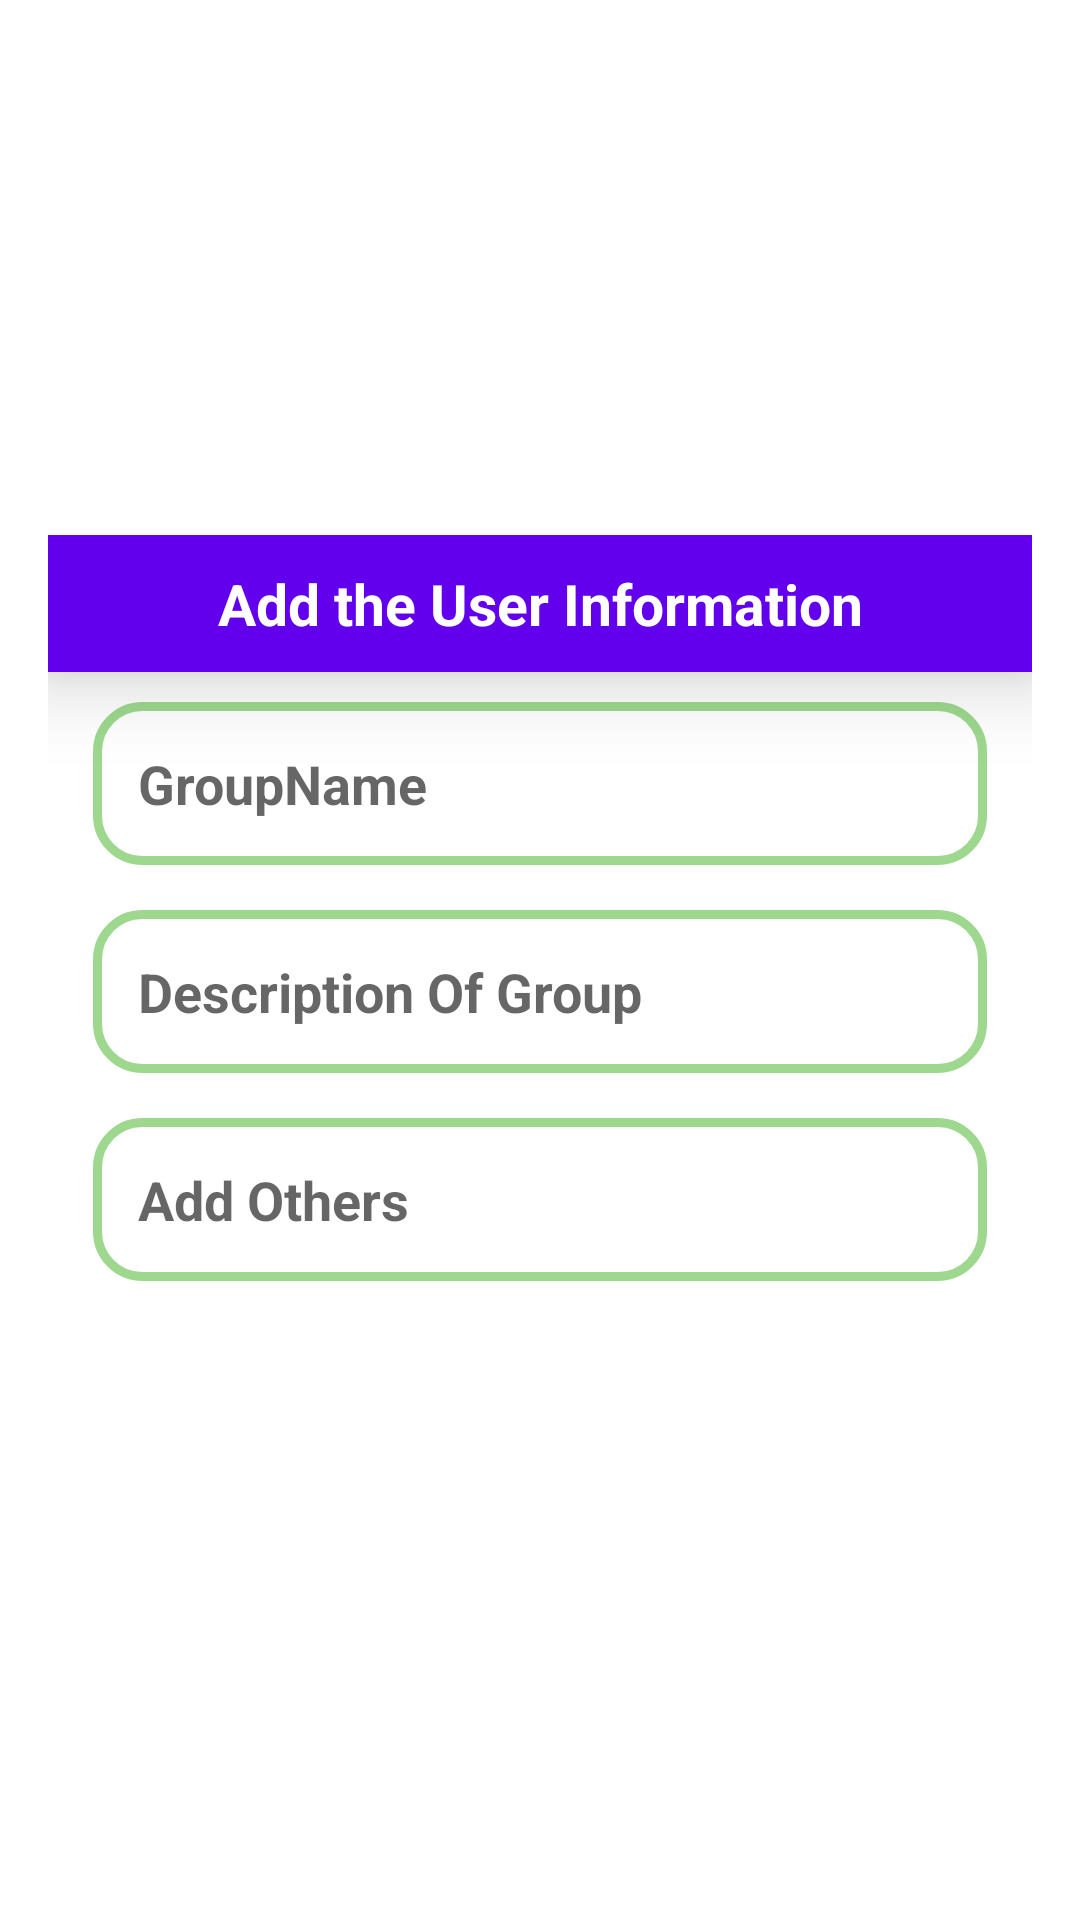

The Android layout XML behind this screen, and the referenced resources:
<!-- AndroidManifest.xml: application theme Theme.DynamicGroceryApp -->
<!-- res/layout/add_group.xml -->
<?xml version="1.0" encoding="utf-8"?>
<LinearLayout
    xmlns:android="http://schemas.android.com/apk/res/android"
    android:layout_width="match_parent"
    android:layout_height="match_parent"
    android:orientation="vertical"
    android:gravity="center"
    >


    <LinearLayout
        android:layout_width="match_parent"
        android:layout_height="283dp"
        android:layout_margin="16dp"
        android:orientation="vertical">

        <TextView
            android:layout_width="match_parent"
            android:layout_height="wrap_content"
            android:layout_gravity="center"
            android:background="@color/purple_500"
            android:elevation="15dp"
            android:gravity="center"
            android:padding="10dp"
            android:text="Add the User Information"
            android:textColor="@color/white"
            android:textSize="19sp"
            android:textStyle="bold" />

        <EditText
            android:id="@+id/addGroupName"
            android:layout_width="match_parent"
            android:layout_height="wrap_content"
            android:layout_marginLeft="15dp"
            android:layout_marginTop="10dp"
            android:layout_marginRight="15dp"
            android:layout_marginBottom="5dp"
            android:background="@drawable/shape_background"
            android:hint="GroupName"
            android:inputType="textPersonName"
            android:padding="15dp"
            android:textColor="@color/purple_500"
            android:textSize="18sp"
            android:textStyle="bold" />

        <EditText
            android:id="@+id/descriptionOfGroup"
            android:layout_width="match_parent"
            android:layout_height="wrap_content"
            android:layout_marginLeft="15dp"
            android:layout_marginTop="10dp"
            android:layout_marginRight="15dp"
            android:layout_marginBottom="15dp"
            android:background="@drawable/shape_background"
            android:hint="Description Of Group"
            android:inputType="text"
            android:padding="15dp"
            android:textColor="@color/purple_500"
            android:textSize="18sp"
            android:textStyle="bold" />

        <EditText
            android:id="@+id/addFriends"
            android:layout_width="match_parent"
            android:layout_height="wrap_content"
            android:layout_marginLeft="15dp"
            android:layout_marginTop="0dp"
            android:layout_marginRight="15dp"
            android:layout_marginBottom="15dp"
            android:background="@drawable/shape_background"
            android:hint="Add Others"
            android:inputType="phone"
            android:padding="15dp"
            android:textColor="@color/purple_500"
            android:textSize="18sp"
            android:textStyle="bold" />


    </LinearLayout>

</LinearLayout>
<!-- resources referenced by this layout -->
<resources>
  <color name="purple_500">#FF6200EE</color>
  <color name="white">#FFFFFFFF</color>
  <!-- drawable shape_background (drawable) -->
  <?xml version="1.0" encoding="utf-8"?>
  <shape
      android:shape="rectangle"
      xmlns:android="http://schemas.android.com/apk/res/android">
      <solid android:color="@color/white"/>
      <stroke android:color="@color/light_green_200" android:width="3dp"/>
      <corners android:radius="15dp"/>
  
  </shape>
  <style name="Theme.DynamicGroceryApp" parent="Theme.MaterialComponents.DayNight.DarkActionBar">
          
          <item name="colorPrimary">@color/purple_500</item>
          <item name="colorPrimaryVariant">@color/purple_700</item>
          <item name="colorOnPrimary">@color/white</item>
          
          <item name="colorSecondary">@color/teal_200</item>
          <item name="colorSecondaryVariant">@color/teal_700</item>
          <item name="colorOnSecondary">@color/black</item>
          
          <item name="android:statusBarColor">?attr/colorPrimaryVariant</item>
          
      </style>
  <color name="light_green_200">#9DD88E</color>
  <color name="purple_700">#FF3700B3</color>
  <color name="teal_200">#FF03DAC5</color>
  <color name="teal_700">#FF018786</color>
  <color name="black">#FF000000</color>
</resources>
